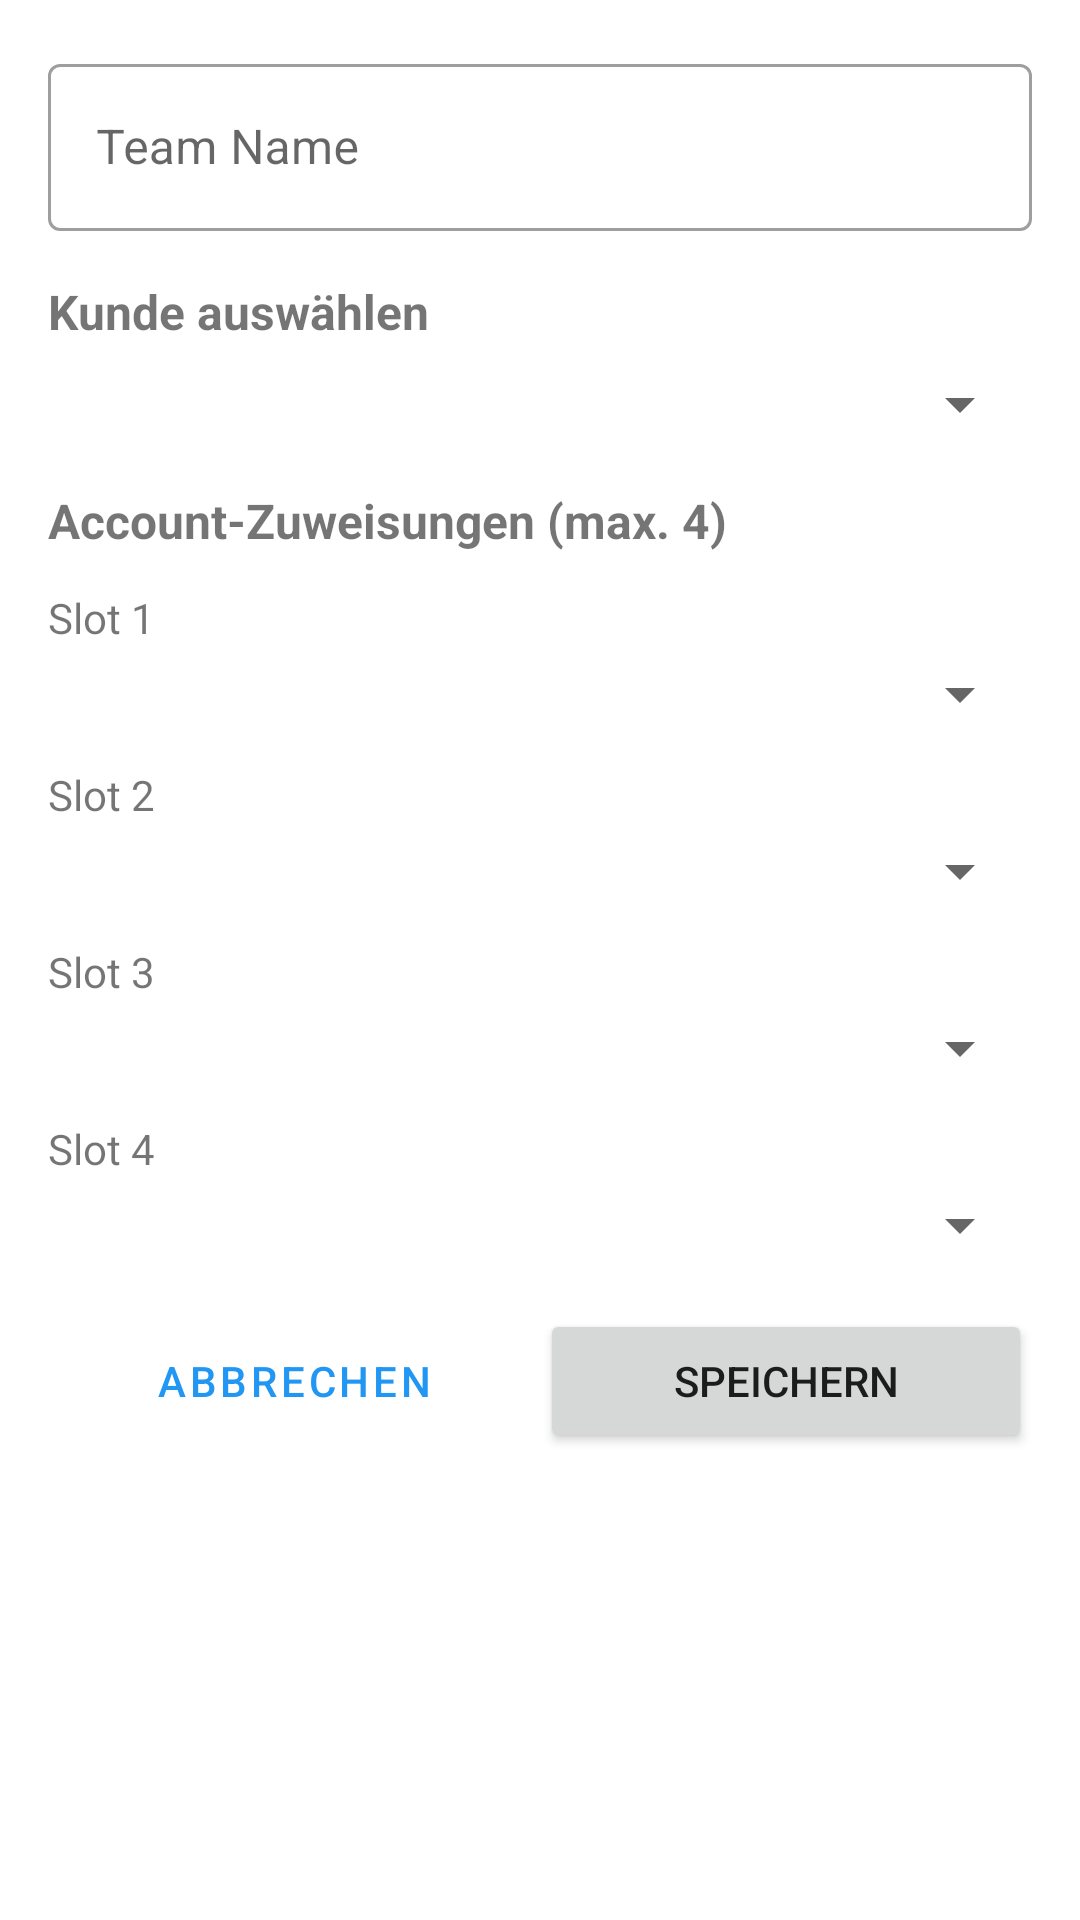

Android layout source for this screen:
<!-- AndroidManifest.xml: application theme AppTheme -->
<!-- res/layout/dialog_edit_team.xml -->
<?xml version="1.0" encoding="utf-8"?>
<ScrollView xmlns:android="http://schemas.android.com/apk/res/android"
    xmlns:app="http://schemas.android.com/apk/res-auto"
    android:layout_width="match_parent"
    android:layout_height="wrap_content">
    
    <LinearLayout
        android:layout_width="match_parent"
        android:layout_height="wrap_content"
        android:orientation="vertical"
        android:padding="16dp">
        
        
        <com.google.android.material.textfield.TextInputLayout
            android:layout_width="match_parent"
            android:layout_height="wrap_content"
            android:hint="Team Name"
            android:layout_marginBottom="16dp"
            style="@style/Widget.MaterialComponents.TextInputLayout.OutlinedBox">
            
            <com.google.android.material.textfield.TextInputEditText
                android:id="@+id/et_team_name"
                android:layout_width="match_parent"
                android:layout_height="wrap_content"
                android:singleLine="true" />
        </com.google.android.material.textfield.TextInputLayout>
        
        
        <TextView
            android:layout_width="wrap_content"
            android:layout_height="wrap_content"
            android:text="Kunde auswählen"
            android:textSize="16sp"
            android:textStyle="bold"
            android:textColor="@color/text_dark"
            android:layout_marginBottom="8dp" />
        
        <Spinner
            android:id="@+id/spinner_customer"
            android:layout_width="match_parent"
            android:layout_height="wrap_content"
            android:layout_marginBottom="16dp" />
        
        
        <TextView
            android:layout_width="wrap_content"
            android:layout_height="wrap_content"
            android:text="Account-Zuweisungen (max. 4)"
            android:textSize="16sp"
            android:textStyle="bold"
            android:textColor="@color/text_dark"
            android:layout_marginBottom="12dp" />
        
        
        <TextView
            android:layout_width="wrap_content"
            android:layout_height="wrap_content"
            android:text="Slot 1"
            style="@style/LabelText"
            android:layout_marginBottom="4dp" />
        
        <Spinner
            android:id="@+id/spinner_slot_1"
            android:layout_width="match_parent"
            android:layout_height="wrap_content"
            android:layout_marginBottom="12dp" />
        
        
        <TextView
            android:layout_width="wrap_content"
            android:layout_height="wrap_content"
            android:text="Slot 2"
            style="@style/LabelText"
            android:layout_marginBottom="4dp" />
        
        <Spinner
            android:id="@+id/spinner_slot_2"
            android:layout_width="match_parent"
            android:layout_height="wrap_content"
            android:layout_marginBottom="12dp" />
        
        
        <TextView
            android:layout_width="wrap_content"
            android:layout_height="wrap_content"
            android:text="Slot 3"
            style="@style/LabelText"
            android:layout_marginBottom="4dp" />
        
        <Spinner
            android:id="@+id/spinner_slot_3"
            android:layout_width="match_parent"
            android:layout_height="wrap_content"
            android:layout_marginBottom="12dp" />
        
        
        <TextView
            android:layout_width="wrap_content"
            android:layout_height="wrap_content"
            android:text="Slot 4"
            style="@style/LabelText"
            android:layout_marginBottom="4dp" />
        
        <Spinner
            android:id="@+id/spinner_slot_4"
            android:layout_width="match_parent"
            android:layout_height="wrap_content"
            android:layout_marginBottom="16dp" />
        
        
        <LinearLayout
            android:layout_width="match_parent"
            android:layout_height="wrap_content"
            android:orientation="horizontal">
            
            <Button
                android:id="@+id/btn_cancel"
                style="@style/Widget.MaterialComponents.Button.TextButton"
                android:layout_width="0dp"
                android:layout_height="wrap_content"
                android:layout_weight="1"
                android:text="Abbrechen"
                android:textColor="@color/text_gray" />
            
            <Button
                android:id="@+id/btn_save"
                style="@style/BabixButton.Blue"
                android:layout_width="0dp"
                android:layout_height="wrap_content"
                android:layout_weight="1"
                android:text="Speichern" />
        </LinearLayout>
    </LinearLayout>
</ScrollView>
<!-- resources referenced by this layout -->
<resources>
  <style name="AppTheme" parent="Theme.MaterialComponents.Light.DarkActionBar">
          <item name="colorPrimary">#2196F3</item>
          <item name="colorPrimaryDark">#1976D2</item>
          <item name="colorAccent">#FF5722</item>
          
          
          <item name="colorPrimaryVariant">#1976D2</item>
          <item name="colorOnPrimary">#FFFFFF</item>
          <item name="colorSecondary">#FF5722</item>
          <item name="colorSecondaryVariant">#E64A19</item>
          <item name="colorOnSecondary">#FFFFFF</item>
      </style>
</resources>
